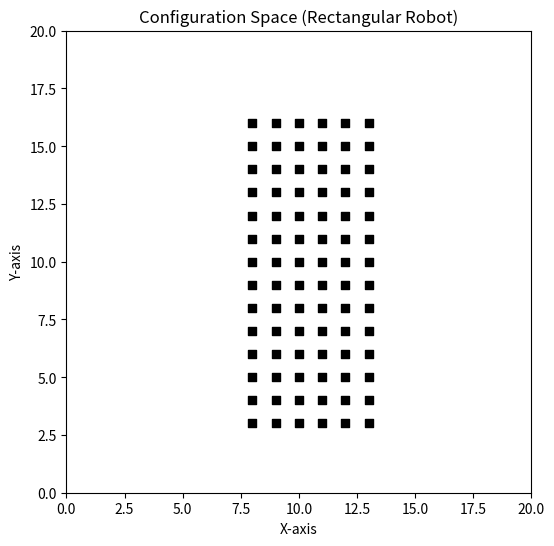

Write Python code to recreate this figure.
import numpy as np
import matplotlib.pyplot as plt
grid_size = (20, 20)
obstacles = {(9, y) for y in range(5, 16)} | {(12, y) for y in range(5, 16)}
robot_width = 2
robot_height = 3

def inflate_obstacles(obstacles, robot_width, robot_height):
    inflated_obstacles = set()
    for (x, y) in obstacles:
        for dx in range(-robot_width//2, robot_width//2 + 1):
            for dy in range(-robot_height//2, robot_height//2 + 1):
                new_x, new_y = x + dx, y + dy
                if 0 <= new_x < grid_size[0] and 0 <= new_y < grid_size[1]:
                    inflated_obstacles.add((new_x, new_y))
    return inflated_obstacles

inflated_obstacles = inflate_obstacles(obstacles, robot_width, robot_height)

def plot_config_space():
    plt.figure(figsize=(6, 6))
    plt.xlim(0, grid_size[0])
    plt.ylim(0, grid_size[1])
    plt.xlabel("X-axis")
    plt.ylabel("Y-axis")
    plt.title("Configuration Space (Rectangular Robot)")
    for obs in inflated_obstacles:
        plt.scatter(obs[0], obs[1], c='black', marker='s')
    plt.show()

plot_config_space()
